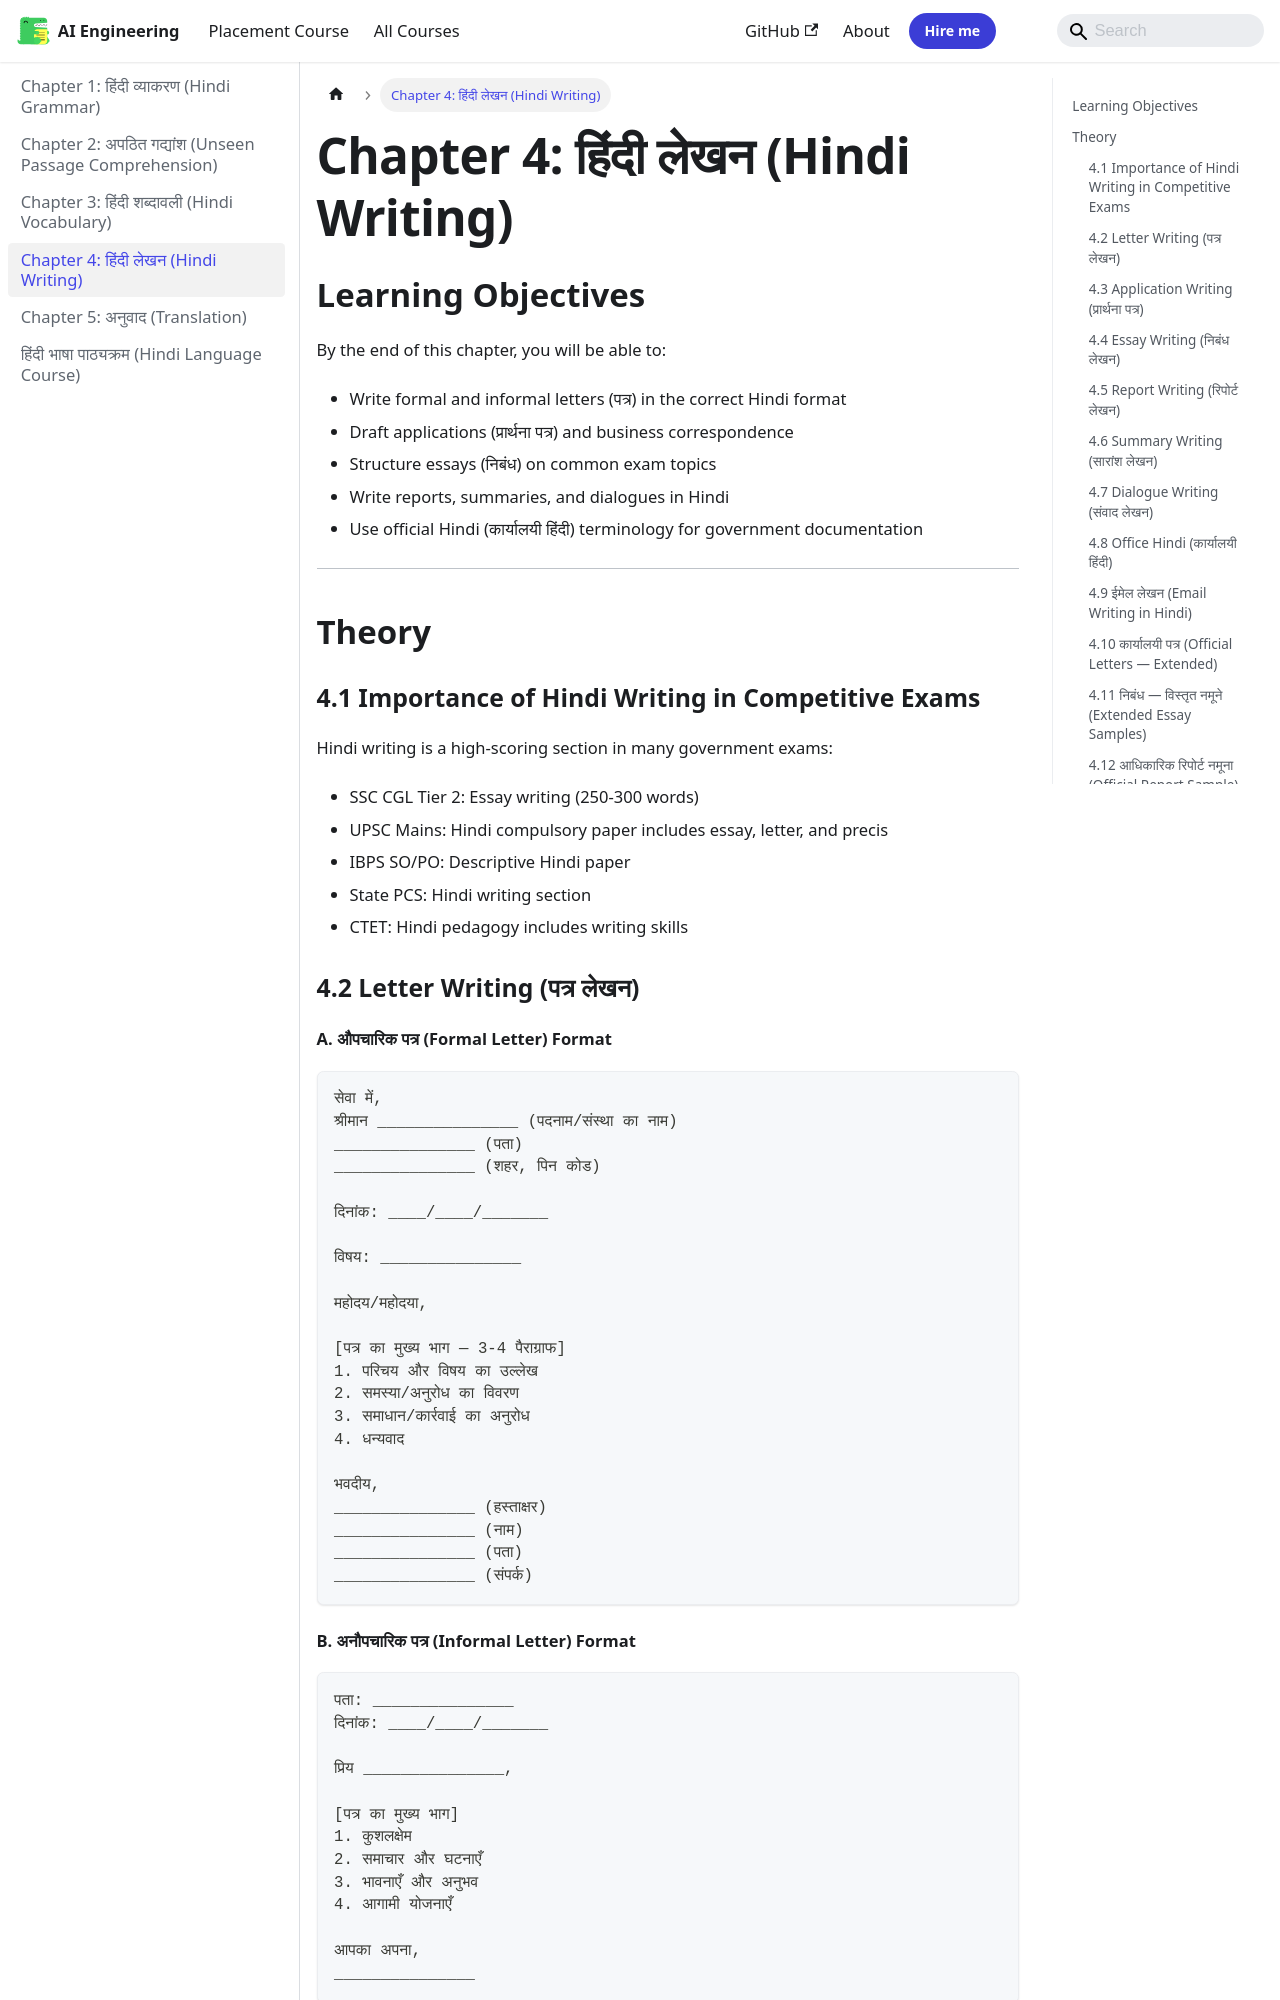

repository: Raushan666java/ai-engineering-journey · page: hindi-language/04-hindi-writing/index.html · generator: mkdocs

---
description: "भूमिका: डिजिटल इंडिया भारत सरकार का एक महत्वाकांक्षी कार्यक्रम है जिसका उद्देश्य देश को डिजिटल रूप से सशक्त बनाना है। 2015 में शुरू की गई इस योजना ने भारत"
---

# Chapter 4: हिंदी लेखन (Hindi Writing)

## Learning Objectives

By the end of this chapter, you will be able to:
- Write formal and informal letters (पत्र) in the correct Hindi format
- Draft applications (प्रार्थना पत्र) and business correspondence
- Structure essays (निबंध) on common exam topics
- Write reports, summaries, and dialogues in Hindi
- Use official Hindi (कार्यालयी हिंदी) terminology for government documentation
---

## Theory

### 4.1 Importance of Hindi Writing in Competitive Exams

Hindi writing is a high-scoring section in many government exams:
- SSC CGL Tier 2: Essay writing (250-300 words)
- UPSC Mains: Hindi compulsory paper includes essay, letter, and precis
- IBPS SO/PO: Descriptive Hindi paper
- State PCS: Hindi writing section
- CTET: Hindi pedagogy includes writing skills

### 4.2 Letter Writing (पत्र लेखन)

```mermaid
flowchart TD
    A[Patra Lekhan] --> B[Aupcharik Patra Formal]
    A --> C[Anaupcharik Patra Informal]
    B --> D[Karyalayi Patra]
    B --> E[Pratna Patra Application]
    B --> F[Vyavsayik Patra Business]
    C --> G[Pariwar ko patra]
    C --> H[Mitra ko patra]
    D --> D1[Prabandhak ko shikayat]
    D --> D2[Adhikari ko suchna]
    E --> E1[Chatri pratna patra]
    E --> E2[Naukri hetu pratna patra]
    F --> F1[Vyavsya sandesh]
    F --> F2[Maal ki maang]
```

#### A. औपचारिक पत्र (Formal Letter) Format

```
सेवा में,
श्रीमान _______________ (पदनाम/संस्था का नाम)
_______________ (पता)
_______________ (शहर, पिन कोड)

दिनांक: ____/____/_______

विषय: _______________

महोदय/महोदया,

[पत्र का मुख्य भाग — 3-4 पैराग्राफ]
1. परिचय और विषय का उल्लेख
2. समस्या/अनुरोध का विवरण
3. समाधान/कार्रवाई का अनुरोध
4. धन्यवाद

भवदीय,
_______________ (हस्ताक्षर)
_______________ (नाम)
_______________ (पता)
_______________ (संपर्क)
```

#### B. अनौपचारिक पत्र (Informal Letter) Format

```
पता: _______________
दिनांक: ____/____/_______

प्रिय _______________,

[पत्र का मुख्य भाग]
1. कुशलक्षेम
2. समाचार और घटनाएँ
3. भावनाएँ और अनुभव
4. आगामी योजनाएँ

आपका अपना,
_______________
```
